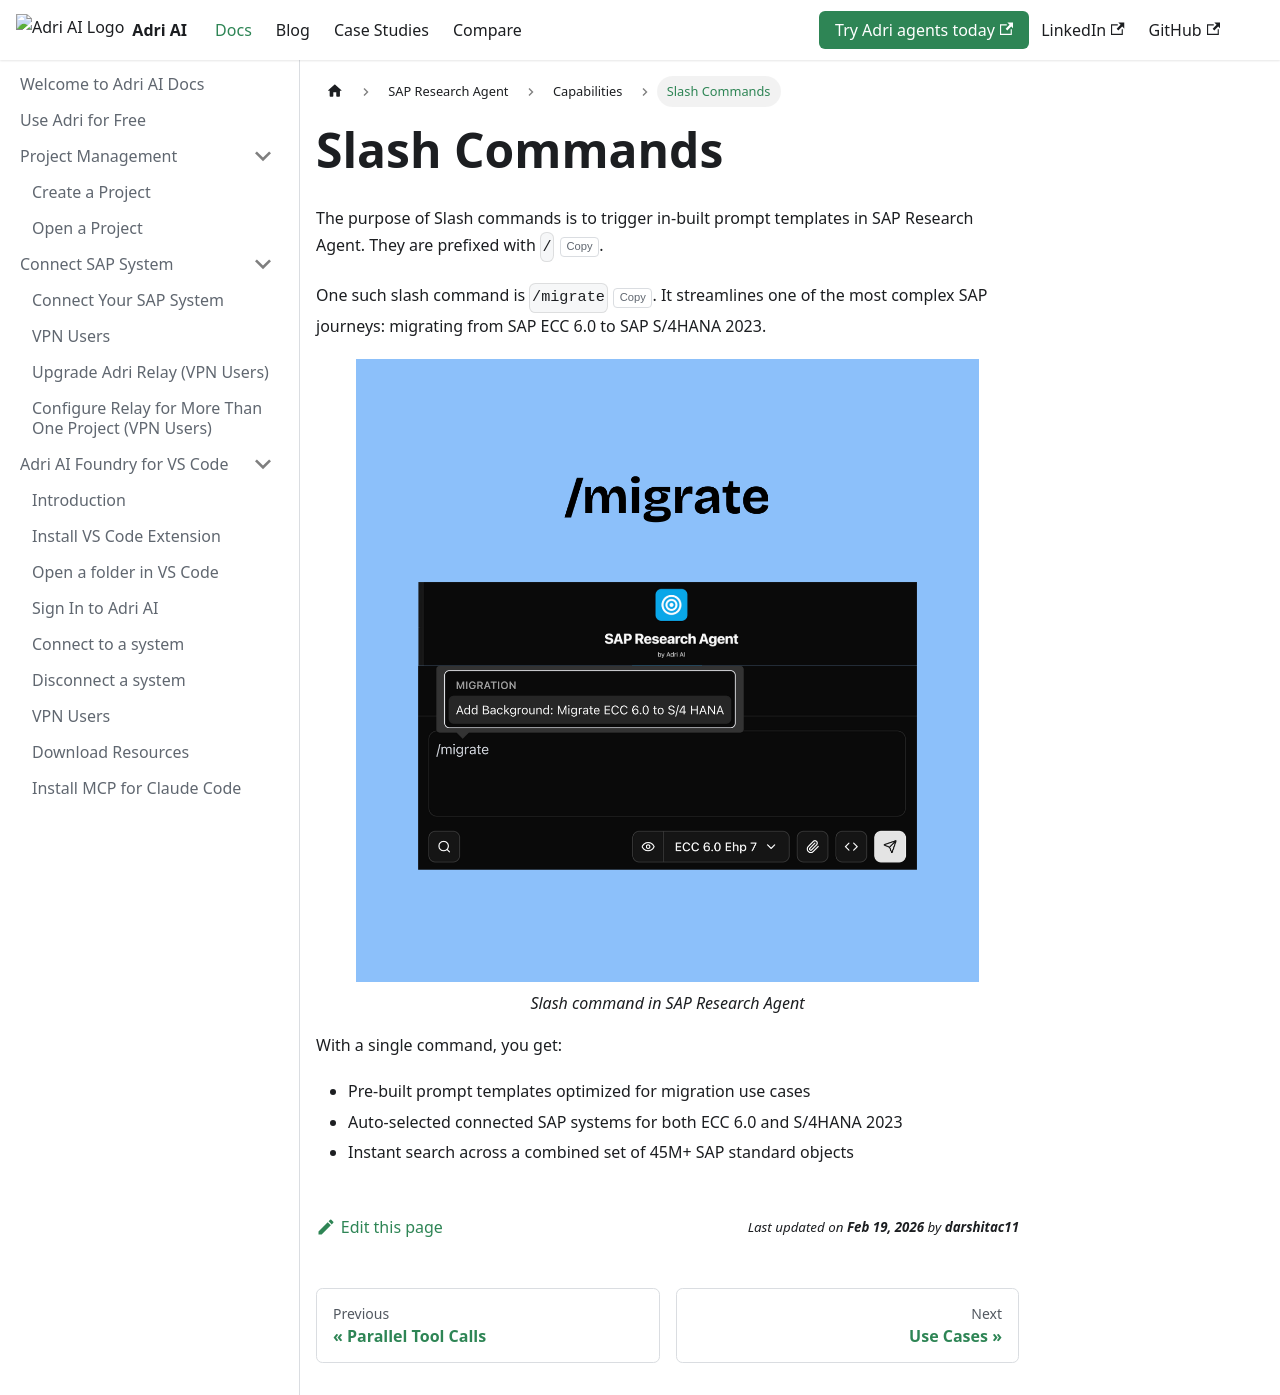

repository: GetAdriAI/code-agent-docs · page: research-agent/capabilities/slash-commands/index.html · generator: docusaurus

# Slash Commands

The purpose of Slash commands is to trigger in-built prompt templates in SAP Research Agent. They are prefixed with `/`.

One such slash command is `/migrate`. It streamlines one of the most complex SAP journeys: migrating from SAP ECC 6.0 to SAP S/4HANA 2023.

<figure>
  <img src="/img/slash-command.png" alt="Slash command in SAP Research Agent" />
  <figcaption style={{textAlign: "center", fontStyle: "italic"}}>Slash command in SAP Research Agent</figcaption>
</figure>

With a single command, you get:

- Pre-built prompt templates optimized for migration use cases
- Auto-selected connected SAP systems for both ECC 6.0 and S/4HANA 2023
- Instant search across a combined set of 45M+ SAP standard objects
